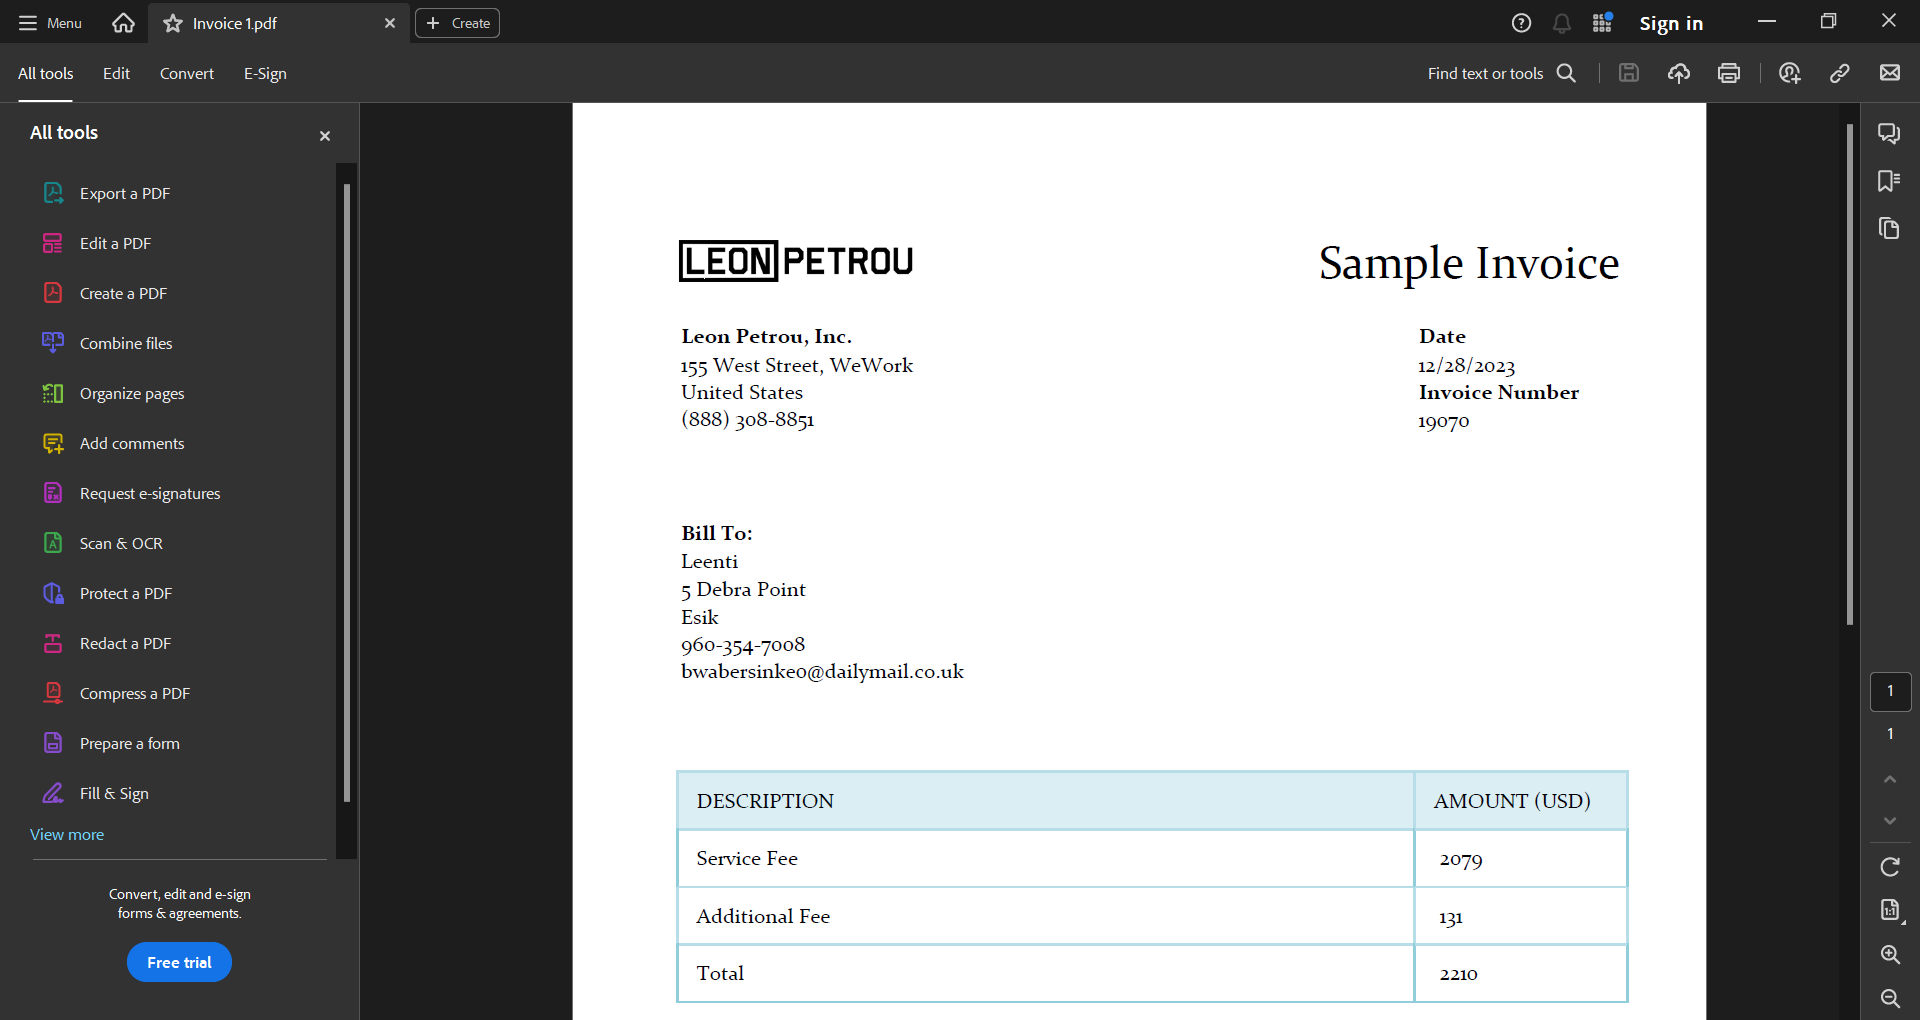
Task: scrap data from pdf files
Workflow: Main

Step 1 [try]: Use Adobe Reader on the element in window '*Adobe*' (acrobat.exe)

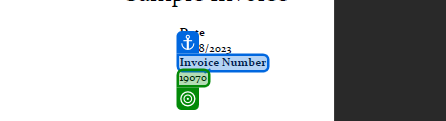
Step 2 [try]: get-text

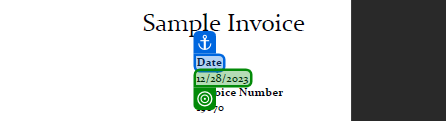
Step 3: get-text

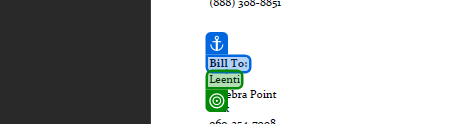
Step 4: get-text

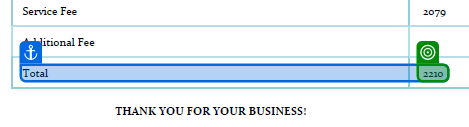
Step 5: get-text